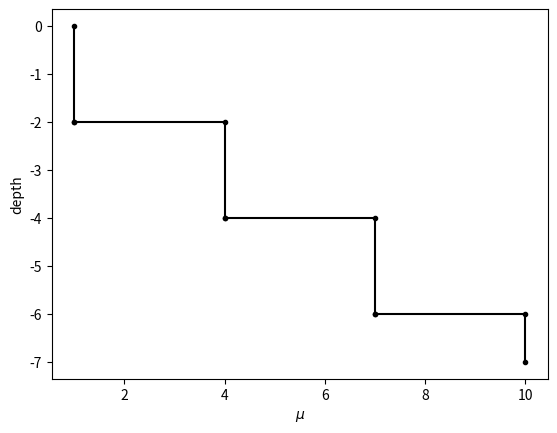

Reproduce this figure in Python.
# %% import libraries
import numpy as np
import matplotlib.pyplot as plt
import pandas as pd

# %% setup a fault geometry (source) - in this case it is a vertical strike-slip fault segment
xf1 = np.array([-0.0])
yf1 = np.array([-0.5])
xf2 = np.array([0])
yf2 = np.array([-1.5])

# topography
# Elastic parameter (shear modulus)
mu = 1.0
Lscale = 10
npts_layer = 11
xvals = np.linspace(-Lscale, Lscale, npts_layer)
xt1 = xvals[0:-1]
xt2 = xvals[1:]
yt1 = np.zeros_like(xt1)
yt2 = np.zeros_like(xt1)

# %% provide layered structure in terms of number of layers, location of layers (iterface with jump in μ), and μ values
nlayers = 3
zlayer = np.linspace(-6, 0, nlayers + 1)[0:-1]
mulayer = np.linspace(10, 1, nlayers + 1)

x1 = []
x2 = []
y1 = []
y2 = []

# calculation the dμ/dx and dμ/dy terms as α,β
beta = np.zeros(nlayers * (npts_layer - 1))
for i in range(nlayers):
    xvals = np.linspace(-Lscale, Lscale, npts_layer)
    x1 = np.hstack([x1, xvals[0:-1]])
    x2 = np.hstack([x2, xvals[1:]])
    y1 = np.hstack([y1, np.ones(npts_layer - 1) * zlayer[i]])
    y2 = np.hstack([y2, np.ones(npts_layer - 1) * zlayer[i]])
    beta[i * (npts_layer - 1) : (npts_layer - 1) * (i + 1)] = (
        -(mulayer[i + 1] - mulayer[i]) / mulayer[i + 1]
    )


# plot elastic structure
plt.figure()
for i in range(nlayers):
    if i == 0:
        plt.plot(
            [mulayer[i], mulayer[i], mulayer[i + 1]],
            [zlayer[i] - 1, zlayer[i], zlayer[i]],
            "k.-",
        )
    else:
        plt.plot(
            [mulayer[i], mulayer[i], mulayer[i + 1]],
            [zlayer[i - 1], zlayer[i], zlayer[i]],
            "k.-",
        )
plt.plot(
    [mulayer[i + 1], mulayer[i + 1]],
    [zlayer[i], 0],
    "k.-",
)
plt.xlabel("$\\mu$")
plt.ylabel("depth")
plt.show()
# %% Store all x,y pairs and BC types and values in a csv file
# xf,yf have a BC type 's' with a value of 1.0 (unit slip)
# xt,yt have a BC type 't' with a value of 0.0 (traction free)
# x,y pairs have a BC type of 'h' with a value of beta (dμ/dy term)

BCtype = np.hstack(
    [
        np.full_like(xf1, "s", dtype=object),
        np.full_like(xt1, "t", dtype=object),
        np.full_like(x1, "h", dtype=object),
    ]
)
BCval = np.hstack([np.ones_like(xf1) * 1.0, np.ones_like(xt1) * 0.0, beta])

# export in the format xs,ys,xe,y2e,BCtype,BCval
# where(xs,ys) is start point and (xe,ye) is end point of each segment

dataout = pd.DataFrame(
    {
        "x1": np.hstack([xf1, xt1, x1]),
        "z1": np.hstack([yf1, yt1, y1]),
        "x2": np.hstack([xf2, xt2, x2]),
        "z2": np.hstack([yf2, yt2, y2]),
        "BC_type": BCtype,
        "value": BCval,
    }
)
dataout.to_csv("HeterogeneousDomainMesh.csv", index=False)
print("Mesh file created: HeterogeneousDomainMesh.csv")
